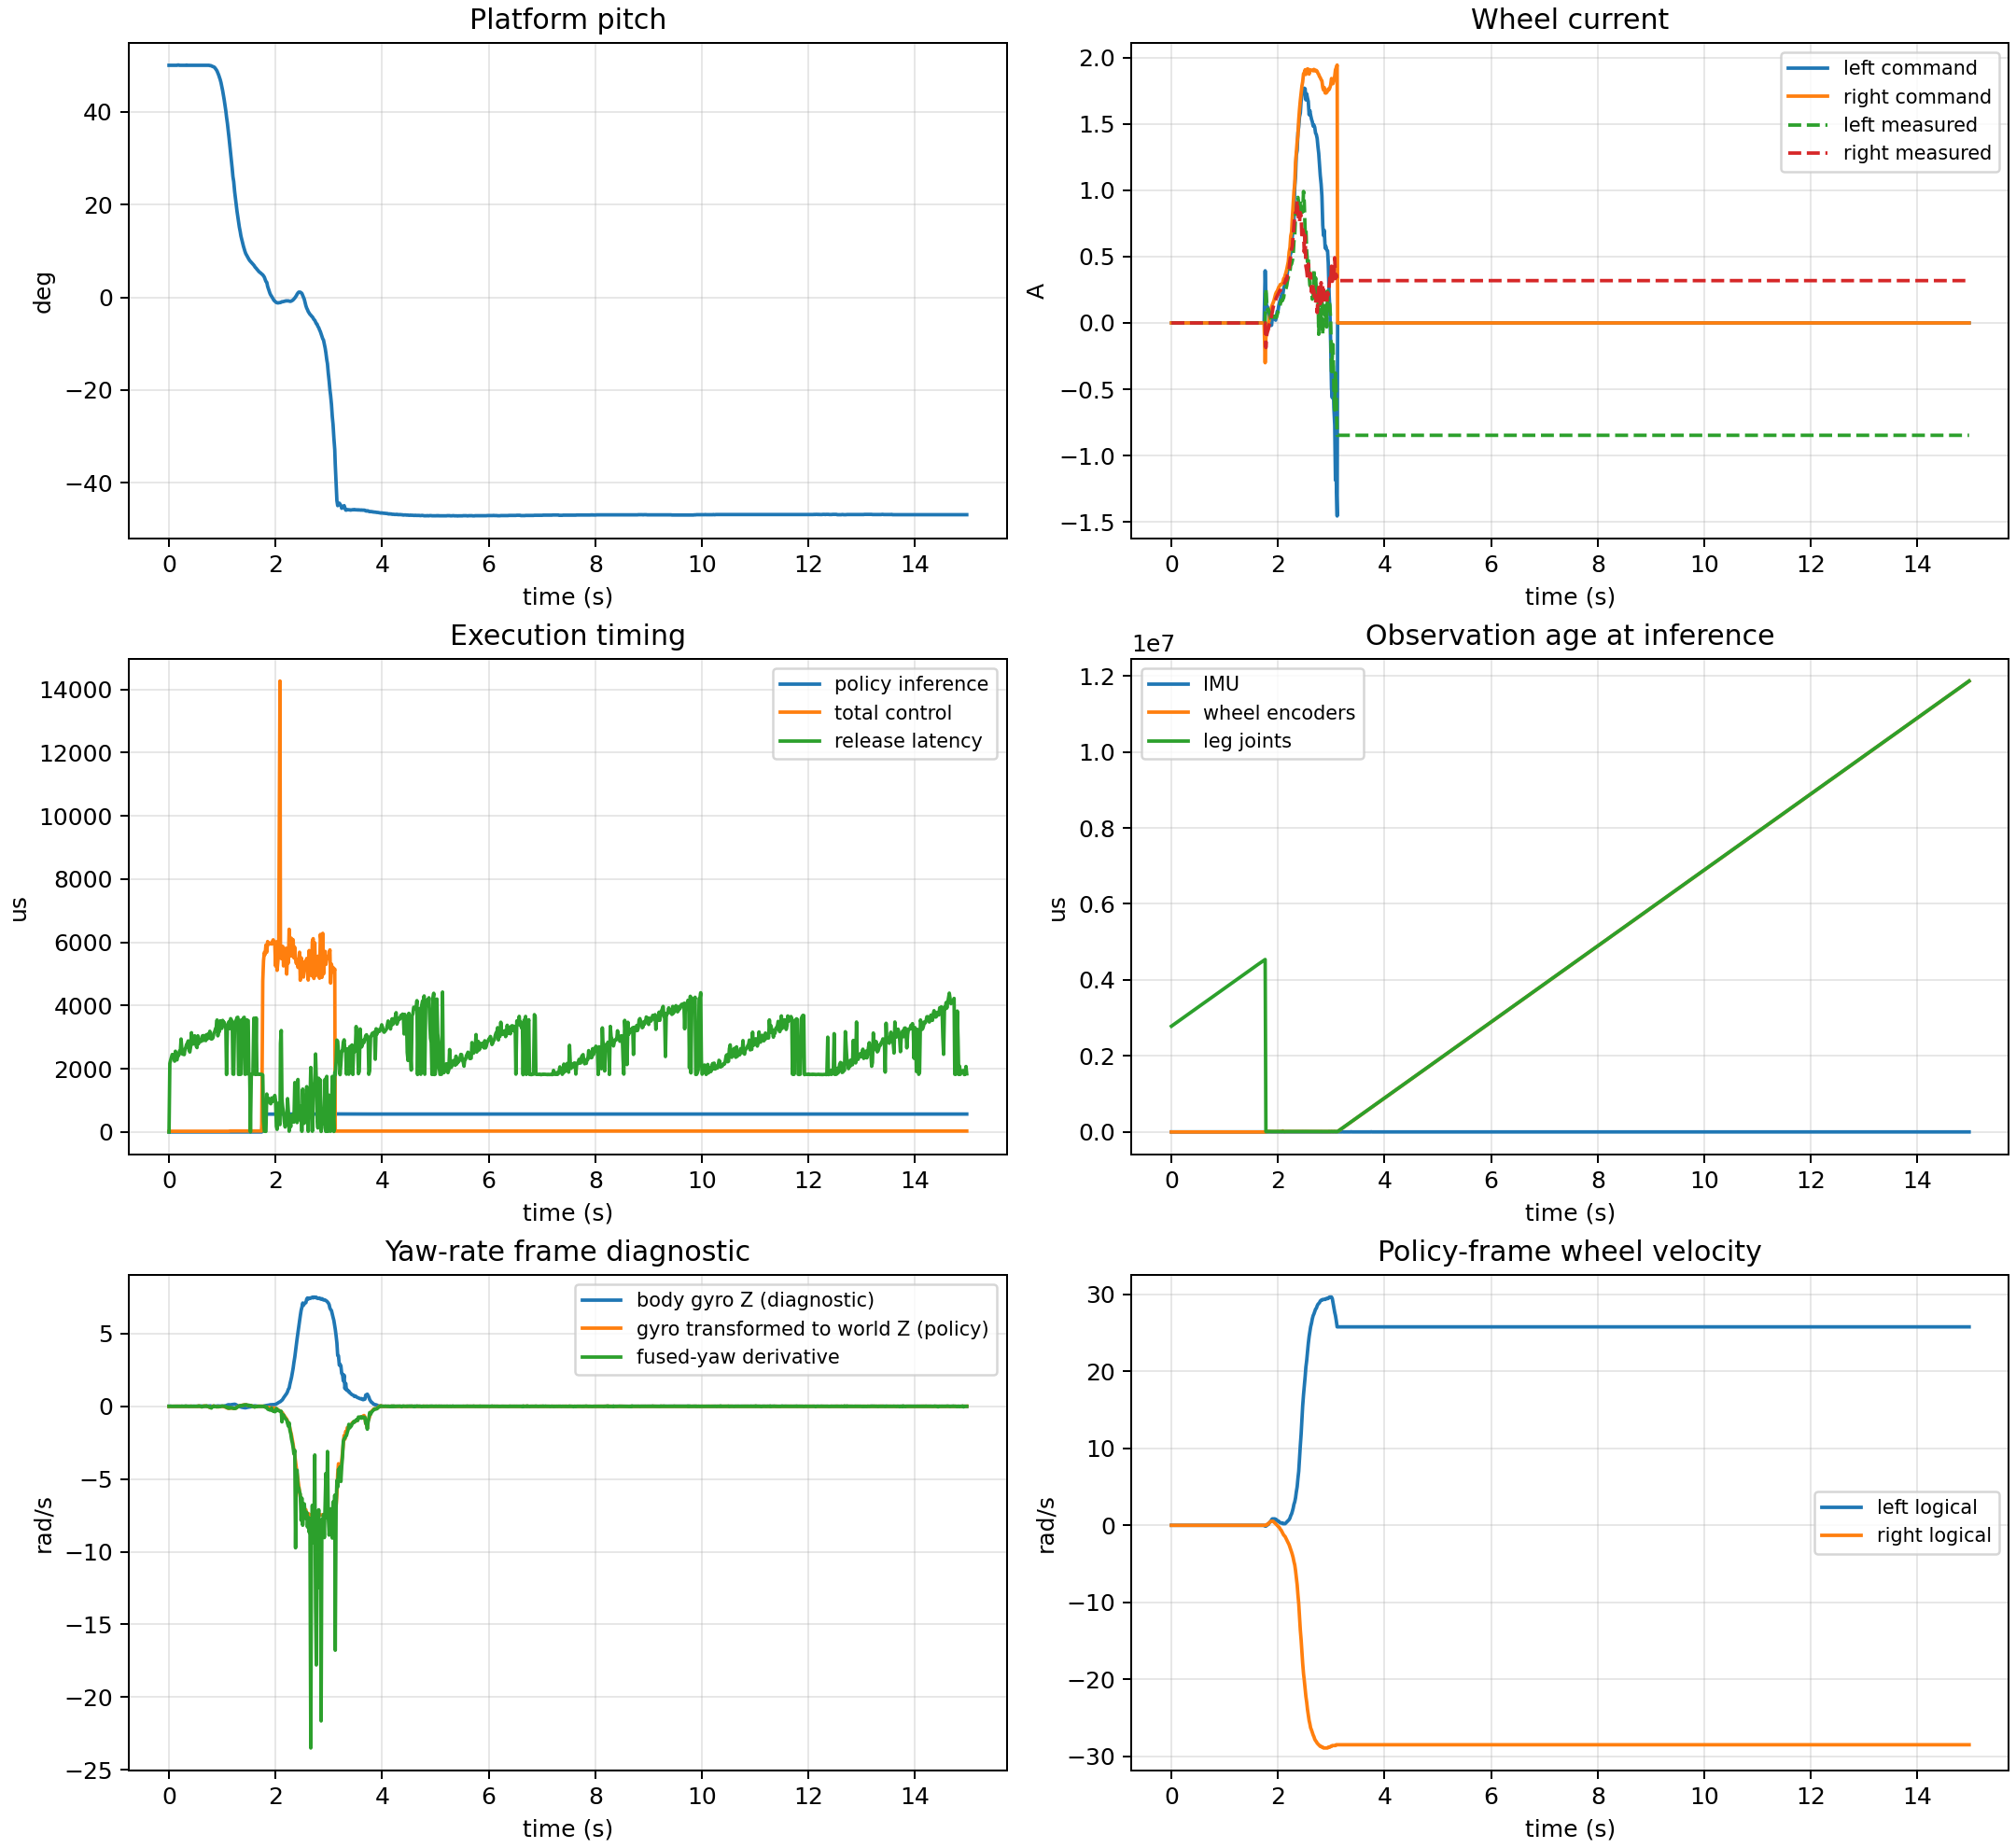

The table this chart was drawn from, first rows:
sequence, timestamp_us, time_s, flags, dropped_frames, imu_read_last_us, encoder_read_last_us, observation_last_us, inference_last_us, action_last_us, motor_write_last_us, total_last_us, control_period_last_us, release_latency_last_us, rs485_cycle_last_us, imu_age_last_us, wheel_age_last_us, leg_age_last_us, imu_read_mean_us, encoder_read_mean_us, observation_mean_us, inference_mean_us, action_mean_us, motor_write_mean_us
103, 5989000, 5.989, 259, 0, 0.0, 0.0, 0.0, 0.0, 0.0, 3.726, 20.3, 0.0, 0.0, 0.0, 1808, 0.0, 2782890, 0.0, 0.0, 0.0, 0.0, 0.0, 3.726
104, 6004000, 6.004, 259, 0, 1895, 0.0, 0.0, 0.0, 0.0, 3.726, 22.64, 0.0, 2168, 0.0, 1813, 0.0, 2797547, 2144, 0.0, 0.0, 0.0, 0.0, 3.726
105, 6019000, 6.019, 259, 0, 1853, 0.0, 0.0, 0.0, 0.0, 3.726, 22.58, 15000, 2274, 0.0, 1811, 0.0, 2812653, 2161, 0.0, 0.0, 0.0, 0.0, 3.726
106, 6034000, 6.034, 259, 0, 1855, 0.0, 0.0, 0.0, 0.0, 3.726, 22.64, 15000, 2363, 0.0, 1817, 0.0, 2827742, 2146, 0.0, 0.0, 0.0, 0.0, 3.726
107, 6049000, 6.049, 259, 0, 1856, 0.0, 0.0, 0.0, 0.0, 3.726, 22.58, 15000, 2451, 0.0, 1812, 0.0, 2842831, 2156, 0.0, 0.0, 0.0, 0.0, 3.726
108, 6064000, 6.064, 259, 0, 1853, 0.0, 0.0, 0.0, 0.0, 3.726, 22.52, 15000, 2444, 0.0, 1814, 0.0, 2857824, 2161, 0.0, 0.0, 0.0, 0.0, 3.726
109, 6079000, 6.079, 259, 0, 1848, 0.0, 0.0, 0.0, 0.0, 3.726, 22.52, 15000, 2429, 0.0, 1815, 0.0, 2872808, 2165, 0.0, 0.0, 0.0, 0.0, 3.726
110, 6094000, 6.094, 259, 0, 1842, 0.0, 0.0, 0.0, 0.0, 3.726, 22.52, 15000, 2241, 0.0, 1812, 0.0, 2887620, 2158, 0.0, 0.0, 0.0, 0.0, 3.726
111, 6109000, 6.109, 259, 0, 1837, 0.0, 0.0, 0.0, 0.0, 3.726, 22.58, 15000, 2555, 0.0, 1811, 0.0, 2902934, 2158, 0.0, 0.0, 0.0, 0.0, 3.726
112, 6124000, 6.124, 259, 0, 1888, 0.0, 0.0, 0.0, 0.0, 3.726, 22.52, 15000, 2305, 0.0, 1813, 0.0, 2917684, 2159, 0.0, 0.0, 0.0, 0.0, 3.726
113, 6139000, 6.139, 259, 0, 1849, 0.0, 0.0, 0.0, 0.0, 3.726, 22.52, 15000, 2281, 0.0, 1815, 0.0, 2932660, 2157, 0.0, 0.0, 0.0, 0.0, 3.726
114, 6154000, 6.154, 259, 0, 1868, 0.0, 0.0, 0.0, 0.0, 3.726, 22.58, 15000, 2430, 0.0, 1819, 0.0, 2947810, 2155, 0.0, 0.0, 0.0, 0.0, 3.726
115, 6169000, 6.169, 259, 0, 1866, 0.0, 0.0, 0.0, 0.0, 3.726, 22.52, 15000, 2415, 0.0, 1809, 0.0, 2962794, 2153, 0.0, 0.0, 0.0, 0.0, 3.726
116, 6184000, 6.184, 259, 0, 1855, 0.0, 0.0, 0.0, 0.0, 3.726, 22.58, 15000, 2556, 0.0, 1817, 0.0, 2977936, 2155, 0.0, 0.0, 0.0, 0.0, 3.726
117, 6199000, 6.199, 259, 0, 1854, 0.0, 0.0, 0.0, 0.0, 3.726, 22.52, 15000, 2488, 0.0, 1813, 0.0, 2992868, 2159, 0.0, 0.0, 0.0, 0.0, 3.726
118, 6215000, 6.215, 259, 0, 1851, 0.0, 0.0, 0.0, 0.0, 3.726, 22.58, 15000, 2941, 0.0, 1813, 0.0, 3008320, 2155, 0.0, 0.0, 0.0, 0.0, 3.726
119, 6229000, 6.229, 259, 0, 1881, 0.0, 0.0, 0.0, 0.0, 3.726, 22.52, 15002, 2638, 0.0, 1816, 0.0, 3023019, 2155, 0.0, 0.0, 0.0, 0.0, 3.726
120, 6244000, 6.244, 259, 0, 1898, 0.0, 0.0, 0.0, 0.0, 3.726, 22.52, 14998, 2460, 0.0, 1809, 0.0, 3037839, 2155, 0.0, 0.0, 0.0, 0.0, 3.726
121, 6259000, 6.259, 259, 0, 1895, 0.0, 0.0, 0.0, 0.0, 3.726, 22.52, 15000, 2549, 0.0, 1816, 0.0, 3052928, 2156, 0.0, 0.0, 0.0, 0.0, 3.726
122, 6274000, 6.274, 259, 0, 1870, 0.0, 0.0, 0.0, 0.0, 3.726, 22.52, 15000, 2447, 0.0, 1816, 0.0, 3067826, 2156, 0.0, 0.0, 0.0, 0.0, 3.726
123, 6289000, 6.289, 259, 0, 1851, 0.0, 0.0, 0.0, 0.0, 3.726, 22.52, 15000, 2622, 0.0, 1810, 0.0, 3083001, 2156, 0.0, 0.0, 0.0, 0.0, 3.726
124, 6304000, 6.304, 259, 0, 1853, 0.0, 0.0, 0.0, 0.0, 3.726, 22.52, 15000, 2676, 0.0, 1817, 0.0, 3098055, 2156, 0.0, 0.0, 0.0, 0.0, 3.726
125, 6319000, 6.319, 259, 0, 1905, 0.0, 0.0, 0.0, 0.0, 3.726, 22.52, 15000, 2773, 0.0, 1818, 0.0, 3113152, 2157, 0.0, 0.0, 0.0, 0.0, 3.726
126, 6334000, 6.334, 259, 0, 1844, 0.0, 0.0, 0.0, 0.0, 3.726, 22.52, 15000, 2801, 0.0, 1815, 0.0, 3128180, 2155, 0.0, 0.0, 0.0, 0.0, 3.726
127, 6349000, 6.349, 259, 0, 1852, 0.0, 0.0, 0.0, 0.0, 3.726, 22.52, 15000, 2881, 0.0, 1815, 0.0, 3143260, 2156, 0.0, 0.0, 0.0, 0.0, 3.726
128, 6364000, 6.364, 259, 0, 1849, 0.0, 0.0, 0.0, 0.0, 3.726, 22.52, 15000, 2589, 0.0, 1813, 0.0, 3157968, 2156, 0.0, 0.0, 0.0, 0.0, 3.726
129, 6379000, 6.379, 259, 0, 1815, 0.0, 0.0, 0.0, 0.0, 3.726, 22.52, 15000, 2530, 0.0, 1810, 0.0, 3172909, 2157, 0.0, 0.0, 0.0, 0.0, 3.726
130, 6394000, 6.394, 259, 0, 1893, 0.0, 0.0, 0.0, 0.0, 3.726, 22.52, 15000, 2688, 0.0, 1812, 0.0, 3188068, 2158, 0.0, 0.0, 0.0, 0.0, 3.726
131, 6410000, 6.41, 259, 0, 1896, 0.0, 0.0, 0.0, 0.0, 3.726, 22.58, 15000, 3141, 0.0, 1810, 0.0, 3203520, 2158, 0.0, 0.0, 0.0, 0.0, 3.726
132, 6424000, 6.424, 259, 0, 1850, 0.0, 0.0, 0.0, 0.0, 3.726, 22.52, 15000, 2787, 0.0, 1816, 0.0, 3218166, 2157, 0.0, 0.0, 0.0, 0.0, 3.726
133, 6439000, 6.439, 259, 0, 1854, 0.0, 0.0, 0.0, 0.0, 3.726, 22.52, 15000, 2780, 0.0, 1811, 0.0, 3233160, 2158, 0.0, 0.0, 0.0, 0.0, 3.726
134, 6455000, 6.455, 259, 0, 1857, 0.0, 0.0, 0.0, 0.0, 3.726, 22.52, 15000, 2921, 0.0, 1811, 0.0, 3248300, 2157, 0.0, 0.0, 0.0, 0.0, 3.726
135, 6470000, 6.47, 259, 0, 1860, 0.0, 0.0, 0.0, 0.0, 3.726, 22.52, 15000, 3044, 0.0, 1810, 0.0, 3263424, 2156, 0.0, 0.0, 0.0, 0.0, 3.726
136, 6485000, 6.485, 259, 0, 1856, 0.0, 0.0, 0.0, 0.0, 3.726, 22.52, 15000, 2960, 0.0, 1814, 0.0, 3278339, 2156, 0.0, 0.0, 0.0, 0.0, 3.726
137, 6499000, 6.499, 259, 0, 1856, 0.0, 0.0, 0.0, 0.0, 3.726, 22.52, 15000, 2719, 0.0, 1812, 0.0, 3293099, 2156, 0.0, 0.0, 0.0, 0.0, 3.726
138, 6514000, 6.514, 259, 0, 1817, 0.0, 0.0, 0.0, 0.0, 3.726, 22.52, 15000, 2669, 0.0, 1815, 0.0, 3308048, 2156, 0.0, 0.0, 0.0, 0.0, 3.726
139, 6530000, 6.53, 259, 0, 1883, 0.0, 0.0, 0.0, 0.0, 3.726, 22.52, 15002, 3042, 0.0, 1810, 0.0, 3323423, 2157, 0.0, 0.0, 0.0, 0.0, 3.726
140, 6544000, 6.544, 259, 0, 1882, 0.0, 0.0, 0.0, 0.0, 3.726, 22.52, 14998, 2795, 0.0, 1814, 0.0, 3338174, 2156, 0.0, 0.0, 0.0, 0.0, 3.726
141, 6559000, 6.559, 259, 0, 1866, 0.0, 0.0, 0.0, 0.0, 3.726, 22.52, 15000, 2892, 0.0, 1815, 0.0, 3353271, 2157, 0.0, 0.0, 0.0, 0.0, 3.726
142, 6575000, 6.575, 259, 0, 1853, 0.0, 0.0, 0.0, 0.0, 3.726, 22.52, 15000, 2920, 0.0, 1809, 0.0, 3368300, 2156, 0.0, 0.0, 0.0, 0.0, 3.726
143, 6589000, 6.589, 259, 0, 1868, 0.0, 0.0, 0.0, 0.0, 3.726, 22.52, 15000, 2861, 0.0, 1811, 0.0, 3383240, 2156, 0.0, 0.0, 0.0, 0.0, 3.726
144, 6605000, 6.605, 259, 0, 1854, 0.0, 0.0, 0.0, 0.0, 3.726, 22.52, 15000, 3002, 0.0, 1817, 0.0, 3398381, 2157, 0.0, 0.0, 0.0, 0.0, 3.726
145, 6620000, 6.62, 259, 0, 1856, 0.0, 0.0, 0.0, 0.0, 3.726, 22.52, 15000, 3047, 0.0, 1813, 0.0, 3413427, 2158, 0.0, 0.0, 0.0, 0.0, 3.726
146, 6634000, 6.634, 259, 0, 1827, 0.0, 0.0, 0.0, 0.0, 3.726, 22.52, 15000, 2893, 0.0, 1817, 0.0, 3428272, 2157, 0.0, 0.0, 0.0, 0.0, 3.726
147, 6650000, 6.65, 259, 0, 1843, 0.0, 0.0, 0.0, 0.0, 3.726, 22.52, 15000, 3051, 0.0, 1817, 0.0, 3443430, 2157, 0.0, 0.0, 0.0, 0.0, 3.726
148, 6665000, 6.665, 259, 0, 1895, 0.0, 0.0, 0.0, 0.0, 3.726, 22.52, 15000, 2967, 0.0, 1811, 0.0, 3458346, 2157, 0.0, 0.0, 0.0, 0.0, 3.726
149, 6679000, 6.679, 259, 0, 1872, 0.0, 0.0, 0.0, 0.0, 3.726, 22.52, 15000, 2891, 0.0, 1810, 0.0, 3473270, 2157, 0.0, 0.0, 0.0, 0.0, 3.726
150, 6695000, 6.695, 259, 0, 1948, 0.0, 0.0, 0.0, 0.0, 3.726, 22.52, 15000, 3083, 0.0, 1811, 0.0, 3488462, 2158, 0.0, 0.0, 0.0, 0.0, 3.726
151, 6710000, 6.71, 259, 0, 1867, 0.0, 0.0, 0.0, 0.0, 3.726, 22.52, 15000, 2947, 0.0, 1814, 0.0, 3503326, 2157, 0.0, 0.0, 0.0, 0.0, 3.726
152, 6725000, 6.725, 259, 0, 1854, 0.0, 0.0, 0.0, 0.0, 3.726, 22.52, 15000, 3087, 0.0, 1811, 0.0, 3518466, 2157, 0.0, 0.0, 0.0, 0.0, 3.726
153, 6740000, 6.74, 259, 0, 1845, 0.0, 0.0, 0.0, 0.0, 3.726, 22.52, 15000, 3081, 0.0, 1815, 0.0, 3533460, 2158, 0.0, 0.0, 0.0, 0.0, 3.726
154, 6755000, 6.755, 259, 0, 1852, 0.0, 0.0, 0.0, 0.0, 3.726, 22.58, 15000, 3187, 0.0, 1814, 0.0, 3548566, 2157, 0.0, 0.0, 0.0, 0.0, 3.726
155, 6770000, 6.77, 259, 0, 1833, 0.0, 0.0, 0.0, 0.0, 3.726, 22.52, 15000, 2955, 0.0, 1810, 0.0, 3563334, 2157, 0.0, 0.0, 0.0, 0.0, 3.726
156, 6785000, 6.785, 259, 0, 1894, 0.0, 0.0, 0.0, 0.0, 3.726, 22.52, 15000, 2939, 0.0, 1814, 0.0, 3578318, 2158, 0.0, 0.0, 0.0, 0.0, 3.726
157, 6800000, 6.8, 259, 0, 1890, 0.0, 0.0, 0.0, 0.0, 3.726, 22.52, 15000, 2950, 0.0, 1817, 0.0, 3593329, 2158, 0.0, 0.0, 0.0, 0.0, 3.726
158, 6815000, 6.815, 259, 0, 1926, 0.0, 0.0, 0.0, 0.0, 3.726, 23.29, 15000, 2987, 0.0, 1816, 0.0, 3608366, 2159, 0.0, 0.0, 0.0, 0.0, 3.726
159, 6830000, 6.83, 259, 0, 1860, 0.0, 0.0, 0.0, 0.0, 3.726, 22.52, 15002, 3134, 0.0, 1812, 0.0, 3623515, 2158, 0.0, 0.0, 0.0, 0.0, 3.726
160, 6845000, 6.845, 259, 0, 1851, 0.0, 0.0, 0.0, 0.0, 3.726, 22.52, 14998, 3164, 0.0, 1809, 0.0, 3638543, 2158, 0.0, 0.0, 0.0, 0.0, 3.726
161, 6860000, 6.86, 259, 0, 1855, 0.0, 0.0, 0.0, 0.0, 3.726, 22.58, 15000, 3261, 0.0, 1814, 0.0, 3653641, 2157, 0.0, 0.0, 0.0, 0.0, 3.726
162, 6875000, 6.875, 259, 0, 1868, 0.0, 0.0, 0.0, 0.0, 3.726, 22.58, 15000, 3315, 0.0, 1811, 0.0, 3668694, 2157, 0.0, 0.0, 0.0, 0.0, 3.726
... 939 more rows
